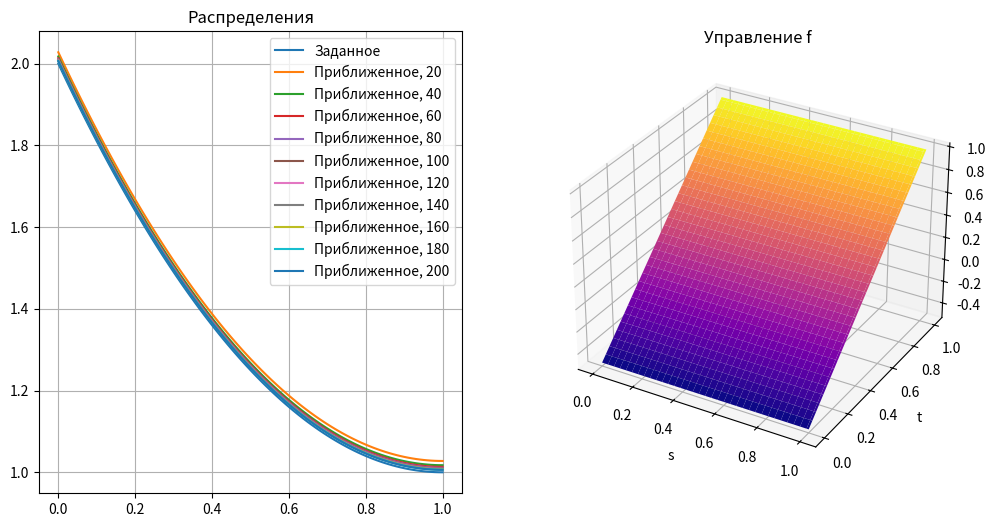

Source code (Python):
import numpy as np
import matplotlib.pyplot as plt


# формула трапеций
def quad(f, N, h):
    integral = 0
    for i in range(N - 1):
        integral += (f[i] + f[i + 1]) / 2 * h

    return integral


def quad_2d(f, N, h, Nt, tau):
    integral = 0

    for j in range(Nt):

        if j == 0:
            integral += tau / 2 * quad(f[j, :], N, h)
        elif j == Nt - 1:
            integral += tau / 2 * quad(f[j, :], N, h)
        else:
            integral += tau * quad(f[j, :], N, h)

    return integral


# исходная краевая задача
def original_task(l, N, T, Nt, f, phi0, phi1, p, a):
    h = l / N
    tau = T / Nt

    u = np.zeros((Nt + 1, N + 1))

    for i in range(N + 1):
        u[0, i] = phi0(i * h)

    for i in range(N + 1):
        u[1, i] = (
            u[0, i]
            + tau * phi1(i * h)
            + tau
            * tau
            / 2
            * (
                a
                * a
                / h
                / h
                * (phi0((i - 1) * h) - 2 * phi0(i * h) + phi0((i + 1) * h))
                + f[1, i]
            )
        )

    A = a * a / h / h
    C = 2 * A + 1 / tau / tau

    alpha = np.zeros(N + 1)
    beta = np.zeros(N + 1)

    for j in range(2, Nt + 1):

        alpha[1] = 1 / h / (1 / h + h / 2 / tau / tau / a / a)
        beta[1] = (
            -p(j * tau)
            + h
            / 2
            / a
            / a
            * (1 / tau / tau * (2 * u[j - 1, 0] - u[j - 2, 0]) + f[j, 0])
        ) / (1 / h + h / 2 / tau / tau / a / a)

        for i in range(1, N):
            alpha[i + 1] = A / (C - A * alpha[i])
            beta[i + 1] = (
                f[j, i]
                + 2 * u[j - 1, i] / tau / tau
                - u[j - 2, i] / tau / tau
                + A * beta[i]
            ) / (C - A * alpha[i])

        u[j, N] = (
            h / 2 / tau / tau / a / a * (2 * u[j - 1, N] - u[j - 2, N])
            + h / 2 / a / a * f[j, N]
            + beta[N] / h
        ) / (1 / h + h / 2 / a / a / tau / tau - alpha[N] / h)

        for i in range(N - 1, -1, -1):
            u[j, i] = alpha[i + 1] * u[j, i + 1] + beta[i + 1]

    return u


def conjugate_task(l, N, T, Nt, x, y, a):
    h = l / N
    tau = T / Nt

    u = np.zeros((Nt + 1, N + 1))

    for i in range(N + 1):
        u[-2, i] = -2 * tau * (x[i] - y(i * h))

    A = a * a / h / h
    C = 2 * A + 1 / tau / tau

    alpha = np.zeros(N + 1)
    beta = np.zeros(N + 1)

    for j in range(2, Nt + 1):

        alpha[1] = 1 / h / (1 / h + h / 2 / tau / tau / a / a)
        beta[1] = (
            h
            / 2
            / a
            / a
            * (1 / tau / tau * (2 * u[Nt - (j - 1), 0] - u[Nt - (j - 2), 0]))
        ) / (1 / h + h / 2 / tau / tau / a / a)

        for i in range(1, N):
            alpha[i + 1] = A / (C - A * alpha[i])
            beta[i + 1] = (
                2 * u[Nt - (j - 1), i] / tau / tau
                - u[Nt - (j - 2), i] / tau / tau
                + A * beta[i]
            ) / (C - A * alpha[i])

        u[Nt - j, N] = (
            h / 2 / tau / tau / a / a * (2 * u[Nt - (j - 1), N] - u[Nt - (j - 2), N])
            + beta[N] / h
        ) / (1 / h + h / 2 / a / a / tau / tau - alpha[N] / h)

        for i in range(N - 1, -1, -1):
            u[Nt - j, i] = alpha[i + 1] * u[Nt - j, i + 1] + beta[i + 1]

    return u


def optimal_management5(l, N, T, Nt, y, f, phi0, phi1, a, R):
    f = R * R / l / T * np.ones((Nt + 1, N + 1))

    x_num = np.linspace(0, l, N + 1)
    x_NUM, t_NUM = np.meshgrid(x_num, np.linspace(0, T, Nt + 1))

    ar_y = np.zeros(N + 1)
    for i in range(N + 1):
        ar_y[i] = y(i * l / N)

    x_prev = np.zeros((Nt + 1, N + 1))
    fig = plt.figure()
    ax = fig.add_subplot(1, 2, 1)

    # изображаем желаемое распределение и найденное
    ax.plot(x_num, ar_y, label="Заданное")
    for step in range(1, 200 + 1):

        x = original_task(l, N, T, Nt, f, phi0, phi1, p, a)
        psi = conjugate_task(l, N, T, Nt, x[-1, :], y, a)

        alpha = 1 / step

        if quad_2d((f + alpha * psi) ** 2, N + 1, l / N, Nt + 1, T / Nt) <= R**2:

            f = f + alpha * psi

        else:

            f = (
                R
                * (f + alpha * psi)
                / np.sqrt(quad_2d((f + alpha * psi) ** 2, N + 1, l / N, Nt + 1, T / Nt))
            )

        if step % 20 == 0:

            ax.plot(x_num, x[-1, :], label="Приближенное, {}".format(step))

        print(
            step,
            abs(
                quad((x_prev[-1, :] - ar_y) ** 2, N + 1, l / N)
                - quad((x[-1, :] - ar_y) ** 2, N + 1, l / N)
            ),
        )
    ax.set_title("Распределения")
    ax.legend()
    ax.grid(True)

    axes = fig.add_subplot(1, 2, 2, projection="3d")
    axes.plot_surface(x_NUM, t_NUM, f, cmap="plasma")
    axes.set_title("Управление f")
    axes.set_xlabel("s")
    axes.set_ylabel("t")

    fig.set_figheight(6)
    fig.set_figwidth(12)
    plt.show()


a = 1
l = 1

T = 1

N = 100
Nt = 100


def y(s):
    return (s - l) ** 2 + T**3


def phi0(s):
    return (s - l) ** 2


def phi1(s):
    return 0


def p(t):
    return -2 * l


def f(s, t):
    return -2 * a * a + 6 * t


R = 1

optimal_management5(l, N, T, Nt, y, f, phi0, phi1, a, R)
# original_task(l, N, T, Nt, f, phi0, phi1, p, a)
